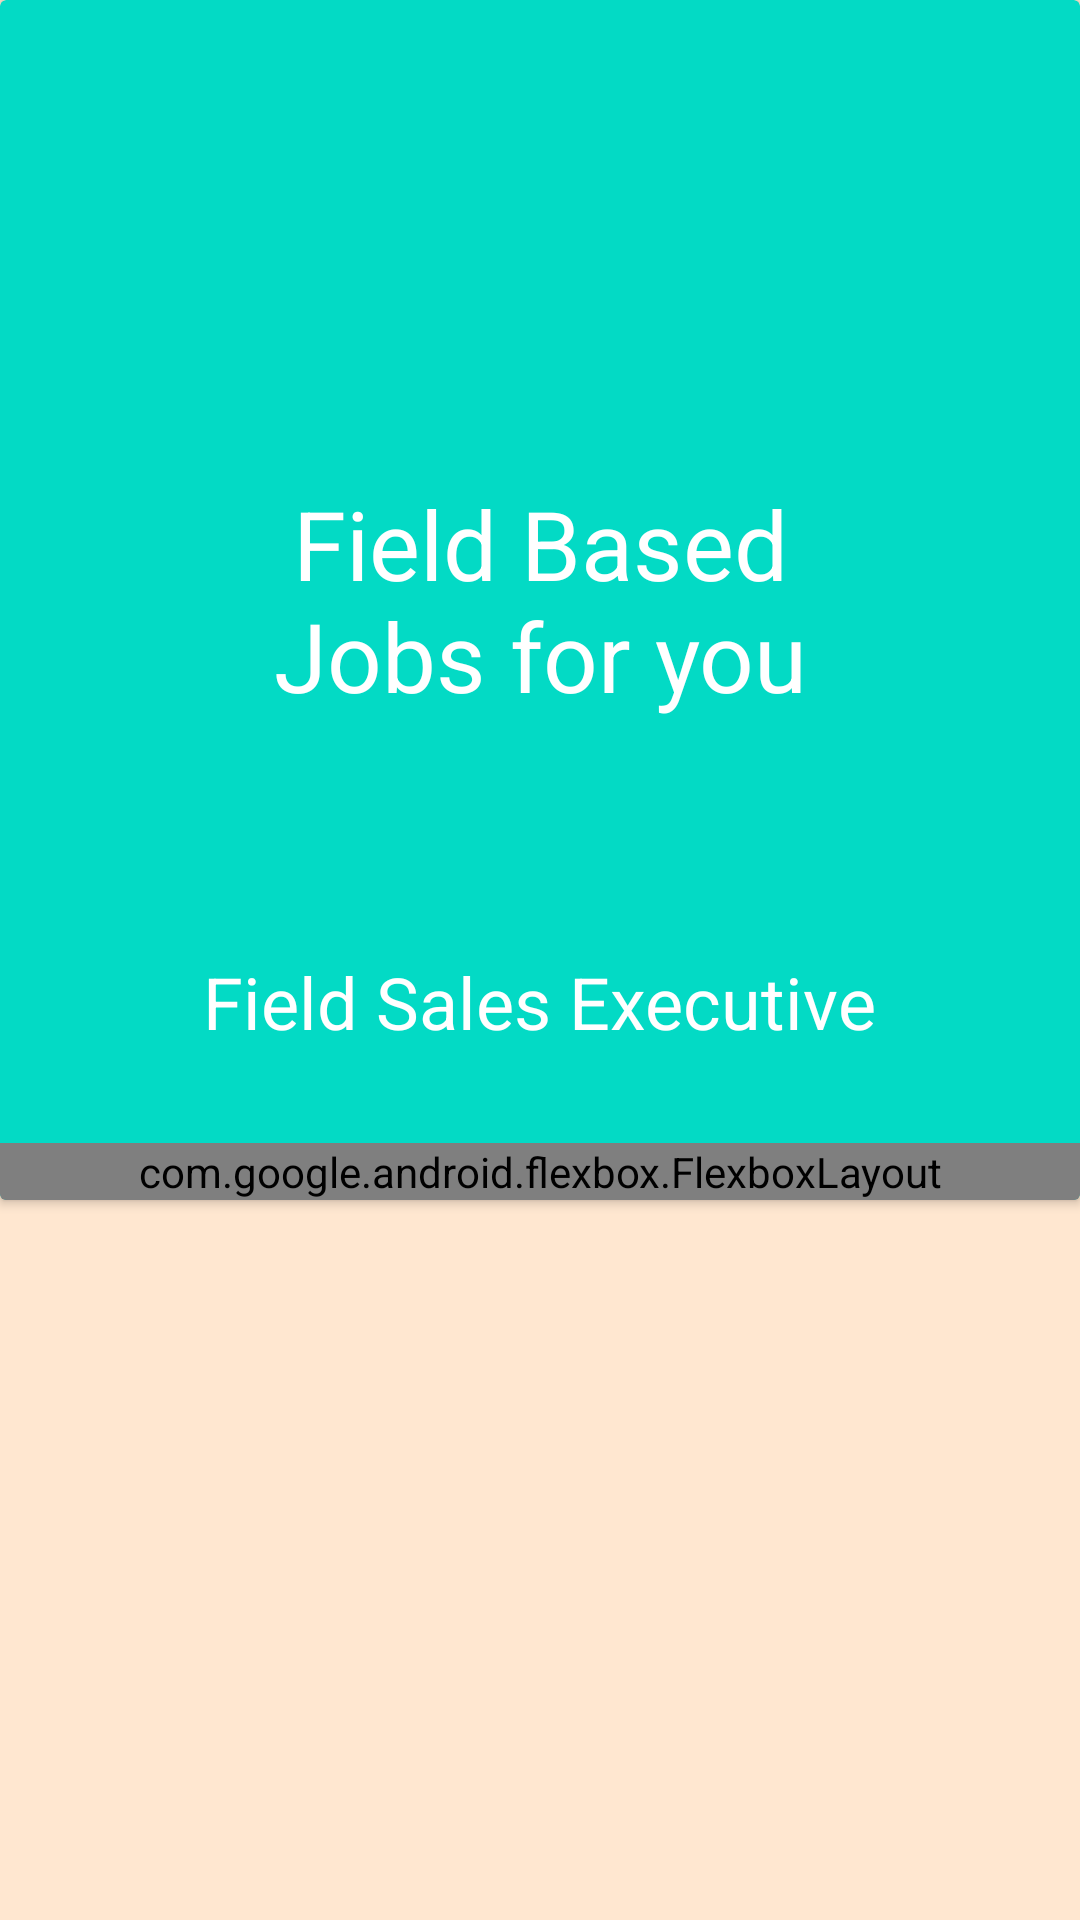

Write the Android layout XML for this screen, with the resource values it uses.
<!-- AndroidManifest.xml: application theme AppTheme -->
<!-- res/layout/activity_job_description.xml -->
<?xml version="1.0" encoding="utf-8"?>
<LinearLayout xmlns:android="http://schemas.android.com/apk/res/android"
    xmlns:app="http://schemas.android.com/apk/res-auto"
    xmlns:tools="http://schemas.android.com/tools"
    android:layout_width="match_parent"
    android:layout_height="match_parent"
    android:background="#FFE7D0"
    android:orientation="vertical"
    app:layout_behavior="@string/appbar_scrolling_view_behavior"
    tools:context=".JobDescription"
    tools:showIn="@layout/activity_job_description">

   <androidx.cardview.widget.CardView
       android:layout_width="match_parent"
       android:layout_height="400dp"
       app:cardBackgroundColor="@color/colorAccent">

       <TextView
           android:layout_width="200dp"
           android:layout_height="wrap_content"
           android:layout_gravity="center"
           android:textAlignment="center"
           android:textSize="32sp"
           android:textColor="@color/white"
           android:text="Field Based Jobs for you"/>

       <TextView
           android:layout_width="wrap_content"
           android:layout_height="wrap_content"
           android:layout_gravity="bottom|center"
           android:layout_marginBottom="50dp"
           android:textSize="24sp"
           android:textColor="@color/white"
           android:text="Field Sales Executive"/>

       <com.google.android.flexbox.FlexboxLayout
           android:layout_width="match_parent"
           android:layout_height="wrap_content"
           android:layout_gravity="bottom"
           app:justifyContent="space_evenly">

           <LinearLayout
               android:layout_width="wrap_content"
               android:layout_height="wrap_content"
               android:gravity="center"

               android:orientation="horizontal">
               <ImageView
                   android:layout_width="wrap_content"
                   android:layout_height="wrap_content"
                   android:layout_gravity="center"

                   android:background="@drawable/ellipse"/>
       <TextView
           android:layout_width="200dp"
           android:layout_height="wrap_content"

           android:textSize="16sp"
           android:textColor="@color/white"
           android:text="Byjus Pvt Ltd"/>

           </LinearLayout>

           <LinearLayout
               android:layout_width="wrap_content"
               android:layout_height="wrap_content"
               android:orientation="horizontal">
               <ImageView
                   android:layout_width="wrap_content"
                   android:layout_height="wrap_content"
                   android:background="@drawable/ellipse"/>
       <TextView
           android:layout_width="200dp"
           android:layout_height="wrap_content"

           android:textSize="16sp"
           android:textColor="@color/white"
           android:text="Bangalore"/>
           </LinearLayout>
       </com.google.android.flexbox.FlexboxLayout>


   </androidx.cardview.widget.CardView>
</LinearLayout>
<!-- resources referenced by this layout -->
<resources>
  <color name="colorAccent">#03DAC5</color>
  <color name="white">#ffffff</color>
  <!-- drawable ellipse: png bitmap (drawable, 286 bytes) -->
  <style name="AppTheme" parent="Theme.AppCompat.Light.NoActionBar">
          
          <item name="colorPrimary">@color/colorPrimary</item>
          <item name="colorPrimaryDark">@color/colorPrimaryDark</item>
          <item name="colorAccent">@color/colorAccent</item>
          <item name="windowActionBar">false</item>
          <item name="windowNoTitle">true</item>
      </style>
  <color name="colorPrimary">#FFE7D0</color>
  <color name="colorPrimaryDark">#FFE7D0</color>
</resources>
